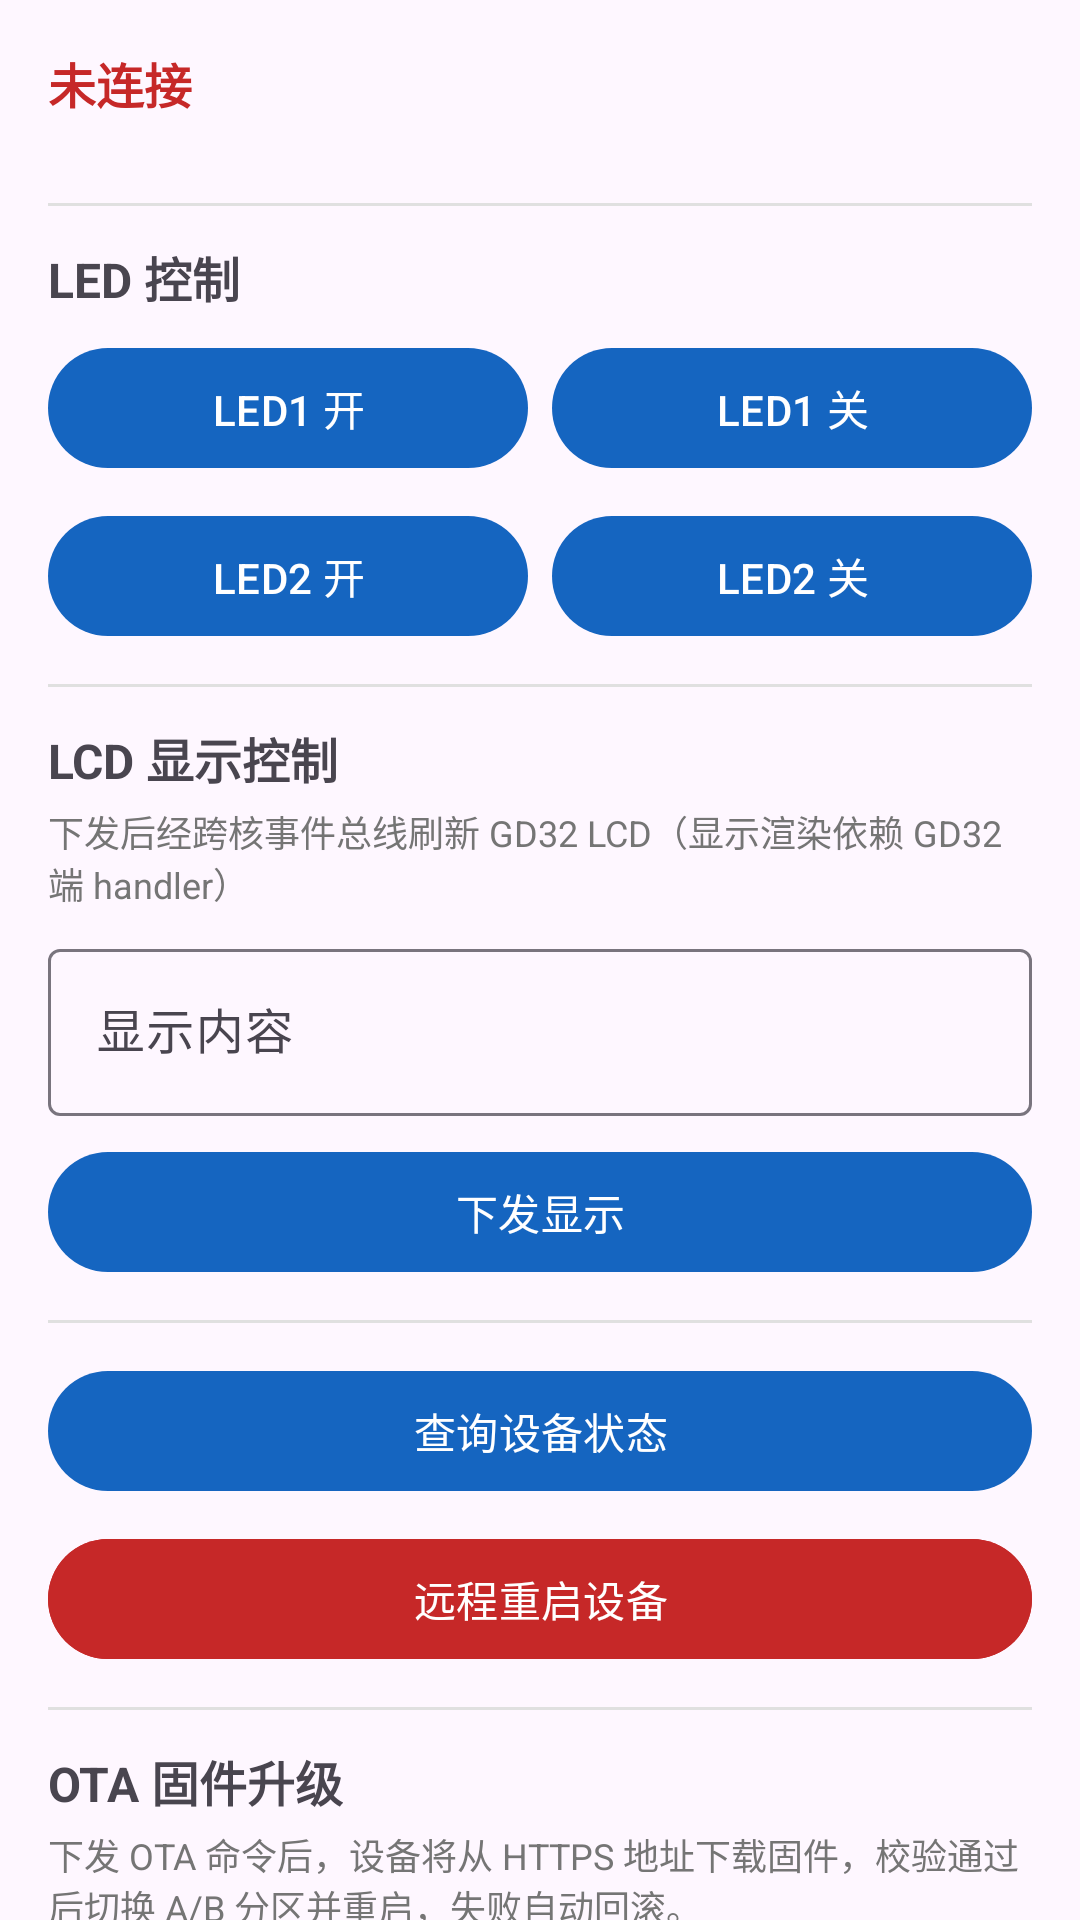

This screen was rendered from an Android layout file. Write that file and the resources it references.
<!-- AndroidManifest.xml: application theme Theme.IndustrialEdge -->
<!-- res/layout/fragment_control.xml -->
<?xml version="1.0" encoding="utf-8"?>
<androidx.core.widget.NestedScrollView xmlns:android="http://schemas.android.com/apk/res/android"
    xmlns:tools="http://schemas.android.com/tools"
    xmlns:app="http://schemas.android.com/apk/res-auto"
    android:layout_width="match_parent"
    android:layout_height="match_parent">

    <LinearLayout
        android:layout_width="match_parent"
        android:layout_height="wrap_content"
        android:orientation="vertical"
        android:padding="16dp">

        <TextView
            android:id="@+id/tvConnState"
            android:layout_width="wrap_content"
            android:layout_height="wrap_content"
            android:text="@string/not_connected"
            android:textSize="16sp"
            android:textStyle="bold"
            android:textColor="@color/red" />

        <TextView
            android:id="@+id/tvConnDetail"
            android:layout_width="wrap_content"
            android:layout_height="wrap_content"
            android:textSize="12sp"
            android:textColor="@color/gray" />

        <View
            android:layout_width="match_parent"
            android:layout_height="1dp"
            android:layout_marginTop="12dp"
            android:layout_marginBottom="12dp"
            android:background="@color/divider" />

        <TextView
            android:layout_width="wrap_content"
            android:layout_height="wrap_content"
            android:text="@string/led_control"
            android:textSize="16sp"
            android:textStyle="bold" />

        <LinearLayout
            android:layout_width="match_parent"
            android:layout_height="wrap_content"
            android:layout_marginTop="8dp"
            android:orientation="horizontal">

            <Button
                android:id="@+id/btnLed1On"
                android:layout_width="0dp"
                android:layout_height="wrap_content"
                android:layout_weight="1"
                android:text="@string/led1_on" />

            <Space
                android:layout_width="8dp"
                android:layout_height="wrap_content" />

            <Button
                android:id="@+id/btnLed1Off"
                android:layout_width="0dp"
                android:layout_height="wrap_content"
                android:layout_weight="1"
                android:text="@string/led1_off" />
        </LinearLayout>

        <LinearLayout
            android:layout_width="match_parent"
            android:layout_height="wrap_content"
            android:layout_marginTop="8dp"
            android:orientation="horizontal">

            <Button
                android:id="@+id/btnLed2On"
                android:layout_width="0dp"
                android:layout_height="wrap_content"
                android:layout_weight="1"
                android:text="@string/led2_on" />

            <Space
                android:layout_width="8dp"
                android:layout_height="wrap_content" />

            <Button
                android:id="@+id/btnLed2Off"
                android:layout_width="0dp"
                android:layout_height="wrap_content"
                android:layout_weight="1"
                android:text="@string/led2_off" />
        </LinearLayout>

        <View
            android:layout_width="match_parent"
            android:layout_height="1dp"
            android:layout_marginTop="12dp"
            android:layout_marginBottom="12dp"
            android:background="@color/divider" />

        <TextView
            android:layout_width="wrap_content"
            android:layout_height="wrap_content"
            android:text="@string/display_control"
            android:textSize="16sp"
            android:textStyle="bold" />

        <TextView
            android:layout_width="wrap_content"
            android:layout_height="wrap_content"
            android:layout_marginTop="4dp"
            android:text="@string/display_hint"
            android:textSize="12sp"
            android:textColor="@color/gray" />

        <com.google.android.material.textfield.TextInputLayout
            android:layout_width="match_parent"
            android:layout_height="wrap_content"
            android:layout_marginTop="8dp"
            android:hint="@string/display_text_hint"
            app:boxBackgroundMode="outline">

            <com.google.android.material.textfield.TextInputEditText
                android:id="@+id/etDisplayText"
                android:layout_width="match_parent"
                android:layout_height="wrap_content"
                android:inputType="text" />
        </com.google.android.material.textfield.TextInputLayout>

        <Button
            android:id="@+id/btnSendDisplay"
            android:layout_width="match_parent"
            android:layout_height="wrap_content"
            android:layout_marginTop="8dp"
            android:text="@string/send_display" />

        <View
            android:layout_width="match_parent"
            android:layout_height="1dp"
            android:layout_marginTop="12dp"
            android:layout_marginBottom="12dp"
            android:background="@color/divider" />

        <Button
            android:id="@+id/btnQueryStatus"
            android:layout_width="match_parent"
            android:layout_height="wrap_content"
            android:text="@string/query_status" />

        <Button
            android:id="@+id/btnReboot"
            android:layout_width="match_parent"
            android:layout_height="wrap_content"
            android:layout_marginTop="8dp"
            android:backgroundTint="@color/red"
            android:text="@string/remote_reboot" />

        <View
            android:layout_width="match_parent"
            android:layout_height="1dp"
            android:layout_marginTop="12dp"
            android:layout_marginBottom="12dp"
            android:background="@color/divider" />

        <TextView
            android:layout_width="wrap_content"
            android:layout_height="wrap_content"
            android:text="@string/ota_title"
            android:textSize="16sp"
            android:textStyle="bold" />

        <TextView
            android:layout_width="wrap_content"
            android:layout_height="wrap_content"
            android:layout_marginTop="4dp"
            android:text="@string/ota_hint"
            android:textSize="12sp"
            android:textColor="@color/gray" />

        <com.google.android.material.textfield.TextInputLayout
            android:layout_width="match_parent"
            android:layout_height="wrap_content"
            android:layout_marginTop="8dp"
            android:hint="@string/fw_url_hint"
            app:boxBackgroundMode="outline">

            <com.google.android.material.textfield.TextInputEditText
                android:id="@+id/etFwUrl"
                android:layout_width="match_parent"
                android:layout_height="wrap_content"
                android:inputType="textUri" />
        </com.google.android.material.textfield.TextInputLayout>

        <Button
            android:id="@+id/btnStartOta"
            android:layout_width="match_parent"
            android:layout_height="wrap_content"
            android:layout_marginTop="8dp"
            android:text="@string/start_ota" />

        <ProgressBar
            android:id="@+id/pbOta"
            style="?android:attr/progressBarStyleHorizontal"
            android:layout_width="match_parent"
            android:layout_height="wrap_content"
            android:layout_marginTop="8dp"
            android:max="100"
            android:visibility="gone" />

        <TextView
            android:id="@+id/tvOtaState"
            android:layout_width="wrap_content"
            android:layout_height="wrap_content"
            android:layout_marginTop="8dp"
            android:textSize="14sp"
            android:textColor="@color/gray" />

        <View
            android:layout_width="match_parent"
            android:layout_height="1dp"
            android:layout_marginTop="12dp"
            android:layout_marginBottom="12dp"
            android:background="@color/divider" />

        
        <TextView
            android:layout_width="wrap_content"
            android:layout_height="wrap_content"
            android:text="@string/template_title"
            android:textSize="16sp"
            android:textStyle="bold" />

        <LinearLayout
            android:layout_width="match_parent"
            android:layout_height="wrap_content"
            android:layout_marginTop="8dp"
            android:orientation="horizontal">

            <com.google.android.material.textfield.TextInputLayout
                android:layout_width="0dp"
                android:layout_height="wrap_content"
                android:layout_weight="1"
                android:hint="@string/template_hint"
                app:boxBackgroundMode="outline">

                <com.google.android.material.textfield.TextInputEditText
                    android:id="@+id/etCmdTemplate"
                    android:layout_width="match_parent"
                    android:layout_height="wrap_content"
                    android:inputType="text" />
            </com.google.android.material.textfield.TextInputLayout>

            <Button
                android:id="@+id/btnAddTemplate"
                android:layout_width="wrap_content"
                android:layout_height="wrap_content"
                android:layout_marginStart="8dp"
                android:text="@string/template_add" />
        </LinearLayout>

        <TextView
            android:layout_width="wrap_content"
            android:layout_height="wrap_content"
            android:layout_marginTop="4dp"
            android:text="@string/template_tip"
            android:textSize="12sp"
            android:textColor="@color/gray" />

        <LinearLayout
            android:id="@+id/llTemplates"
            android:layout_width="match_parent"
            android:layout_height="wrap_content"
            android:layout_marginTop="4dp"
            android:orientation="vertical" />

        <View
            android:layout_width="match_parent"
            android:layout_height="1dp"
            android:layout_marginTop="12dp"
            android:layout_marginBottom="12dp"
            android:background="@color/divider" />

        <LinearLayout
            android:layout_width="match_parent"
            android:layout_height="wrap_content"
            android:orientation="horizontal">

            <TextView
                android:layout_width="0dp"
                android:layout_height="wrap_content"
                android:layout_weight="1"
                android:text="@string/cmd_history"
                android:textSize="16sp"
                android:textStyle="bold" />

            <Button
                android:id="@+id/btnClearCmdLog"
                android:layout_width="wrap_content"
                android:layout_height="wrap_content"
                android:minWidth="0dp"
                android:paddingStart="12dp"
                android:paddingEnd="12dp"
                android:text="@string/clear_rx" />
        </LinearLayout>

        <androidx.core.widget.NestedScrollView
            android:id="@+id/scrollCmd"
            android:layout_width="match_parent"
            android:layout_height="120dp"
            android:layout_marginTop="4dp"
            android:background="@color/surface_soft"
            android:padding="8dp">

            <TextView
                android:id="@+id/tvCmdHistory"
                android:layout_width="match_parent"
                android:layout_height="wrap_content"
                android:fontFamily="monospace"
                android:textSize="12sp"
                android:textColor="@color/gray" />
        </androidx.core.widget.NestedScrollView>

    </LinearLayout>
</androidx.core.widget.NestedScrollView>
<!-- resources referenced by this layout -->
<resources>
  <color name="divider">#E0E0E0</color>
  <color name="gray">#757575</color>
  <color name="red">#C62828</color>
  <color name="surface_soft">#F5F5F5</color>
  <string name="clear_rx">清空</string>
  <string name="cmd_history">命令历史</string>
  <string name="display_control">LCD 显示控制</string>
  <string name="display_hint">下发后经跨核事件总线刷新 GD32 LCD（显示渲染依赖 GD32 端 handler）</string>
  <string name="display_text_hint">显示内容</string>
  <string name="fw_url_hint">固件下载 URL（HTTPS）</string>
  <string name="led1_off" tools:ignore="Typos">LED1 关</string>
  <string name="led1_on" tools:ignore="Typos">LED1 开</string>
  <string name="led2_off">LED2 关</string>
  <string name="led2_on">LED2 开</string>
  <string name="led_control">LED 控制</string>
  <string name="not_connected">未连接</string>
  <string name="ota_hint">下发 OTA 命令后，设备将从 HTTPS 地址下载固件，校验通过后切换 A/B 分区并重启，失败自动回滚。</string>
  <string name="ota_title">OTA 固件升级</string>
  <string name="query_status">查询设备状态</string>
  <string name="remote_reboot">远程重启设备</string>
  <string name="send_display">下发显示</string>
  <string name="start_ota">开始 OTA</string>
  <string name="template_add">保存</string>
  <string name="template_hint">输入 JSON 命令</string>
  <string name="template_tip">示例：{"cmd":"status"}、{"cmd":"led","id":1,"state":1}、{"cmd":"reboot"}</string>
  <string name="template_title">命令模板（点击即发，长按删除）</string>
  <style name="Theme.IndustrialEdge" parent="Theme.Material3.DayNight.NoActionBar">
          <item name="colorPrimary">@color/primary</item>
          <item name="colorPrimaryDark">@color/primary_dark</item>
          <item name="colorOnPrimary">#FFFFFF</item>
          <item name="android:statusBarColor">@color/primary_dark</item>
      </style>
  <color name="primary">#1565C0</color>
  <color name="primary_dark">#0D47A1</color>
</resources>
